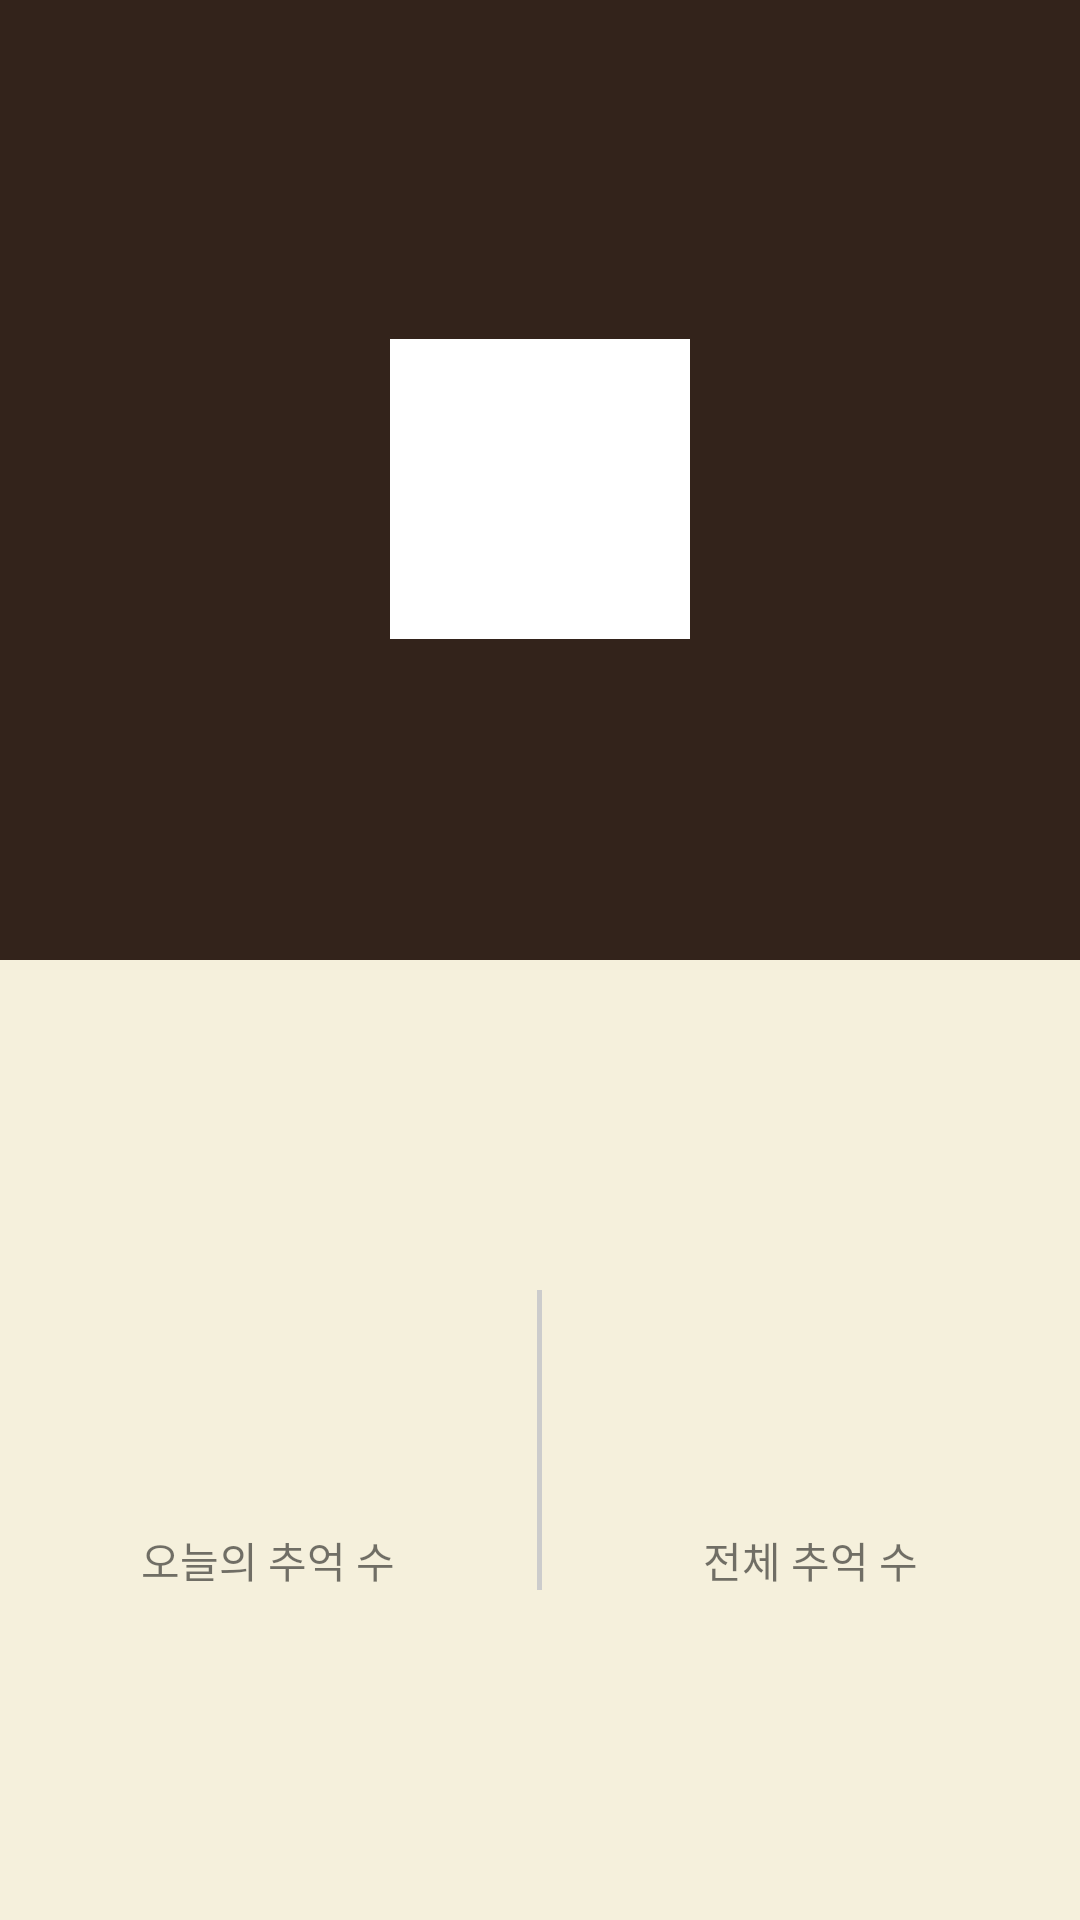

Produce the Android XML layout that renders to this screen, including the resource entries it uses.
<!-- AndroidManifest.xml: application theme AppTheme -->
<!-- res/layout/activity_mypage.xml -->
<?xml version="1.0" encoding="utf-8"?>
<android.support.design.widget.CoordinatorLayout xmlns:android="http://schemas.android.com/apk/res/android"
    android:orientation="vertical" android:layout_width="match_parent"
    android:layout_height="match_parent">

    <LinearLayout
        android:layout_width="match_parent"
        android:layout_height="match_parent"
        android:orientation="vertical"
        android:background="@color/colorSecond"
        android:weightSum="2">

        <LinearLayout
            android:layout_weight="1"
            android:layout_width="match_parent"
            android:layout_height="0dp"
            android:background="@color/colorPrimary"
            android:orientation="vertical"
            android:gravity="bottom|center"
            android:paddingBottom="30dp">

            <ImageView
                android:id="@+id/profile"
                android:layout_width="100dp"
                android:layout_height="100dp"
                android:src="#FFFFFF"
                />
            <TextView
                android:id="@+id/name"
                style="@style/TextAppearance.AppCompat.Subhead"
                android:layout_width="wrap_content"
                android:layout_height="wrap_content"
                android:layout_marginTop="10dp"
                android:textSize="30dp"
                android:textColor="#FFFFFF" />
            <TextView
                android:id="@+id/email"
                style="@style/TextAppearance.AppCompat.Subhead"
                android:layout_width="wrap_content"
                android:layout_height="wrap_content"
                android:layout_marginTop="5dp"
                android:textColor="#FFFFFF"/>
        </LinearLayout>
        <LinearLayout
            android:layout_width="match_parent"
            android:layout_height="0dp"
            android:layout_weight="1"
            android:orientation="horizontal"
            android:weightSum="2">
            <LinearLayout
                android:layout_weight="1"
                android:layout_width="0dp"
                android:layout_height="match_parent"
                android:orientation="vertical"
                android:gravity="center">
                <TextView
                    android:id="@+id/today"
                    android:textColor="@color/colorAccent"
                    android:layout_width="wrap_content"
                    android:layout_height="wrap_content"
                    android:textSize="60dp"
                    />
                <TextView
                    android:layout_width="wrap_content"
                    android:layout_height="wrap_content"
                    android:text="오늘의 추억 수"/>
            </LinearLayout>

            <LinearLayout
                android:layout_width="1.5dp"
                android:layout_height="100dp"
                android:background="#CCCCCC"
                android:orientation="vertical"
                android:paddingBottom="250dp"
                android:layout_gravity="center"/>

            <LinearLayout
                android:layout_weight="1"
                android:layout_width="0dp"
                android:layout_height="match_parent"
                android:gravity="center"
                android:orientation="vertical">

                <TextView
                    android:id="@+id/total"
                    android:textColor="@color/colorPrimary"
                    android:layout_width="wrap_content"
                    android:layout_height="wrap_content"
                    android:textSize="60dp"
                    />
                <TextView
                    android:layout_width="wrap_content"
                    android:layout_height="wrap_content"
                    android:text="전체 추억 수"/>
            </LinearLayout>
        </LinearLayout>


    </LinearLayout>


    <include
        android:id="@+id/toolbar"
        layout="@layout/tool_bar"
        />
</android.support.design.widget.CoordinatorLayout>
<!-- res/layout/tool_bar.xml (included above) -->
<?xml version="1.0" encoding="utf-8"?>
<android.support.v7.widget.Toolbar
    xmlns:app="http://schemas.android.com/apk/res-auto"
    xmlns:android="http://schemas.android.com/apk/res/android"
    android:id="@+id/tool_bar"
    android:layout_width="match_parent"
    android:layout_height="?attr/actionBarSize"
    android:background="?attr/colorPrimary"
    app:theme="@style/Toolbar_style">

</android.support.v7.widget.Toolbar>
<!-- resources referenced by this layout -->
<resources>
  <color name="colorAccent">#F44336</color>
  <color name="colorPrimary">#33231B</color>
  <color name="colorSecond">#F5F0DC</color>
  <style name="Toolbar_style" parent="ThemeOverlay.AppCompat.Dark.ActionBar">
          <item name="colorPrimary">@color/colorPrimary</item>
          <item name="colorPrimaryDark">@color/colorPrimaryDark</item>
          <item name="colorAccent">@color/colorAccent</item>
      </style>
  <style name="AppTheme" parent="Theme.AppCompat.Light.NoActionBar">
          
          <item name="colorPrimary">@color/colorPrimary</item>
          <item name="colorPrimaryDark">@color/colorPrimaryDark</item>
          <item name="colorAccent">@color/colorAccent</item>
      </style>
  <color name="colorPrimaryDark">#231813</color>
</resources>
